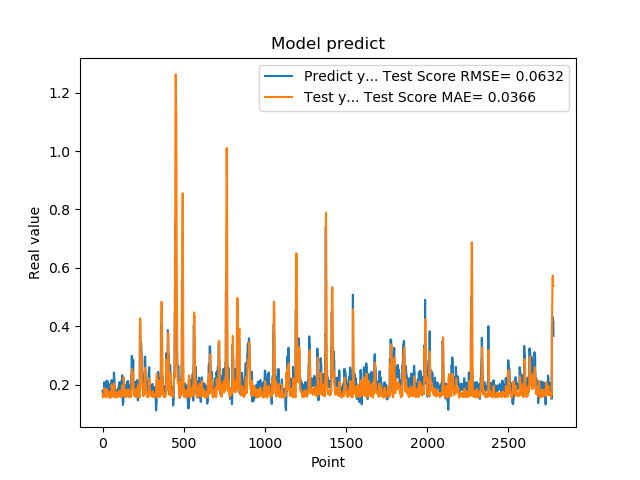

Source data for this figure (header and first rows):
1.779100298881530762e-01, 1.648957830344352227e-01
1.779100298881530762e-01, 1.598743586247315662e-01
1.810636967420578003e-01, 1.575613538833375293e-01
1.810636967420578003e-01, 1.585966497740599890e-01
1.680064052343368530e-01, 1.580784608975077943e-01
1.635809391736984530e-01, 1.600462640554814464e-01
1.635809391736984530e-01, 1.607273835964874720e-01
1.706920862197875977e-01, 1.637289851309529920e-01
1.706920862197875977e-01, 1.678154449733054721e-01
1.916799396276473999e-01, 1.741775574037645324e-01
2.085516005754470825e-01, 1.790901775627119774e-01
2.085516005754470825e-01, 1.885914891401876681e-01
2.058236002922058105e-01, 1.875421001703755641e-01
2.058236002922058105e-01, 1.841858685923246919e-01
1.828240007162094116e-01, 1.764146982577977085e-01
1.857409924268722534e-01, 1.657495442584474288e-01
1.857409924268722534e-01, 1.610157720696752115e-01
1.775099337100982666e-01, 1.623363788263613994e-01
1.775099337100982666e-01, 1.581224073402837382e-01
1.752161234617232999e-01, 1.572387618619956462e-01
1.971126049757004062e-01, 1.570205287924499038e-01
1.971126049757004062e-01, 1.659511022094068422e-01
1.845117062330246249e-01, 1.746354044339865907e-01
1.845117062330246249e-01, 1.688031756352506296e-01
1.984785944223403931e-01, 1.659851714055186889e-01
2.143009155988692960e-01, 1.656005951068806881e-01
2.143009155988692960e-01, 1.773158414930588456e-01
1.841159015893935880e-01, 1.852186807137930491e-01
1.841159015893935880e-01, 1.743230369392068102e-01
2.104043960571289062e-01, 1.643783844652594583e-01
2.032361328601836881e-01, 1.722937652175144663e-01
2.032361328601836881e-01, 1.743337746111318087e-01
2.088565975427627841e-01, 1.764107631801897502e-01
2.088565975427627841e-01, 1.793956058012283750e-01
1.960448026657104492e-01, 1.743859132572356807e-01
1.900728046894073209e-01, 1.706864994094269561e-01
1.900728046894073209e-01, 1.657307024866893075e-01
1.658952832221984863e-01, 1.635518994748826616e-01
1.658952832221984863e-01, 1.581409969738598875e-01
1.872539073228836337e-01, 1.564728688499757436e-01
1.852532625198364535e-01, 1.650999506934142380e-01
1.852532625198364535e-01, 1.688271542652625412e-01
1.799222826957702359e-01, 1.729020724785908791e-01
1.799222826957702359e-01, 1.679807357432817894e-01
2.012764066457748136e-01, 1.569731936581884313e-01
1.978618204593658725e-01, 1.680752712542519234e-01
1.978618204593658725e-01, 1.729971027046558751e-01
1.950792670249938965e-01, 1.729364010365322113e-01
1.950792670249938965e-01, 1.719300162106511820e-01
1.711323857307434082e-01, 1.656045312954861903e-01
1.623787879943847379e-01, 1.604312257225777583e-01
1.623787879943847379e-01, 1.565259905514869154e-01
1.677809953689575195e-01, 1.605493116551838795e-01
1.677809953689575195e-01, 1.648076659608987693e-01
2.059821039438247958e-01, 1.735763533215903265e-01
2.158481031656265259e-01, 1.881617025505422092e-01
2.158481031656265259e-01, 1.995529093548486788e-01
2.141157686710357111e-01, 1.961490526976553961e-01
2.141157686710357111e-01, 1.927883075234100019e-01
1.768843084573745450e-01, 1.799260372759705351e-01
1.967563778162002563e-01, 1.675651785125501503e-01
... 2,719 more rows
